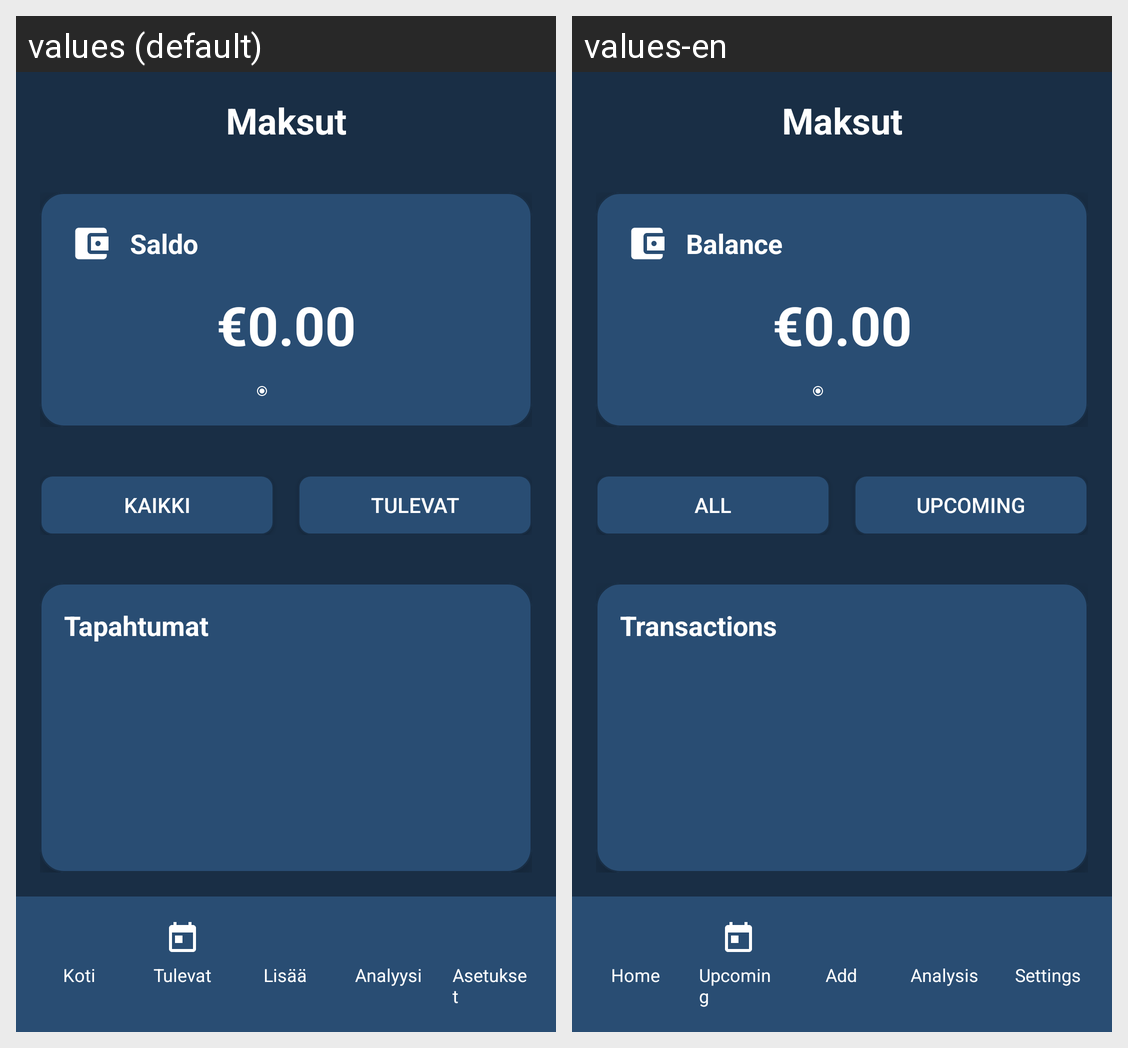

The same Android screen rendered under two of its app's locales, left to right. List the strings drawn on it with the default value and each locale's translation.
Android screen res/layout/activity_main.xml rendered under 2 locales, left to right: values (default), values-en. Device: Nexus 5 (rendered at 1080×1920; each locale shown at half size, 540×960, under a caption strip naming it); theme Theme.Maksut.
Strings drawn on this screen, with the default value and each locale's value (text and hints the layout hard-codes, and strings that could not be matched under every locale, appear in the picture but are not listed):

app_name
  values: Maksut
  values-en: Maksut

all
  values: Kaikki
  values-en: All

upcoming
  values: Tulevat
  values-en: Upcoming

transactions
  values: Tapahtumat
  values-en: Transactions

home
  values: Koti
  values-en: Home

add
  values: Lisää
  values-en: Add

analysis
  values: Analyysi
  values-en: Analysis

settings
  values: Asetukset
  values-en: Settings

balance
  values: Saldo
  values-en: Balance
